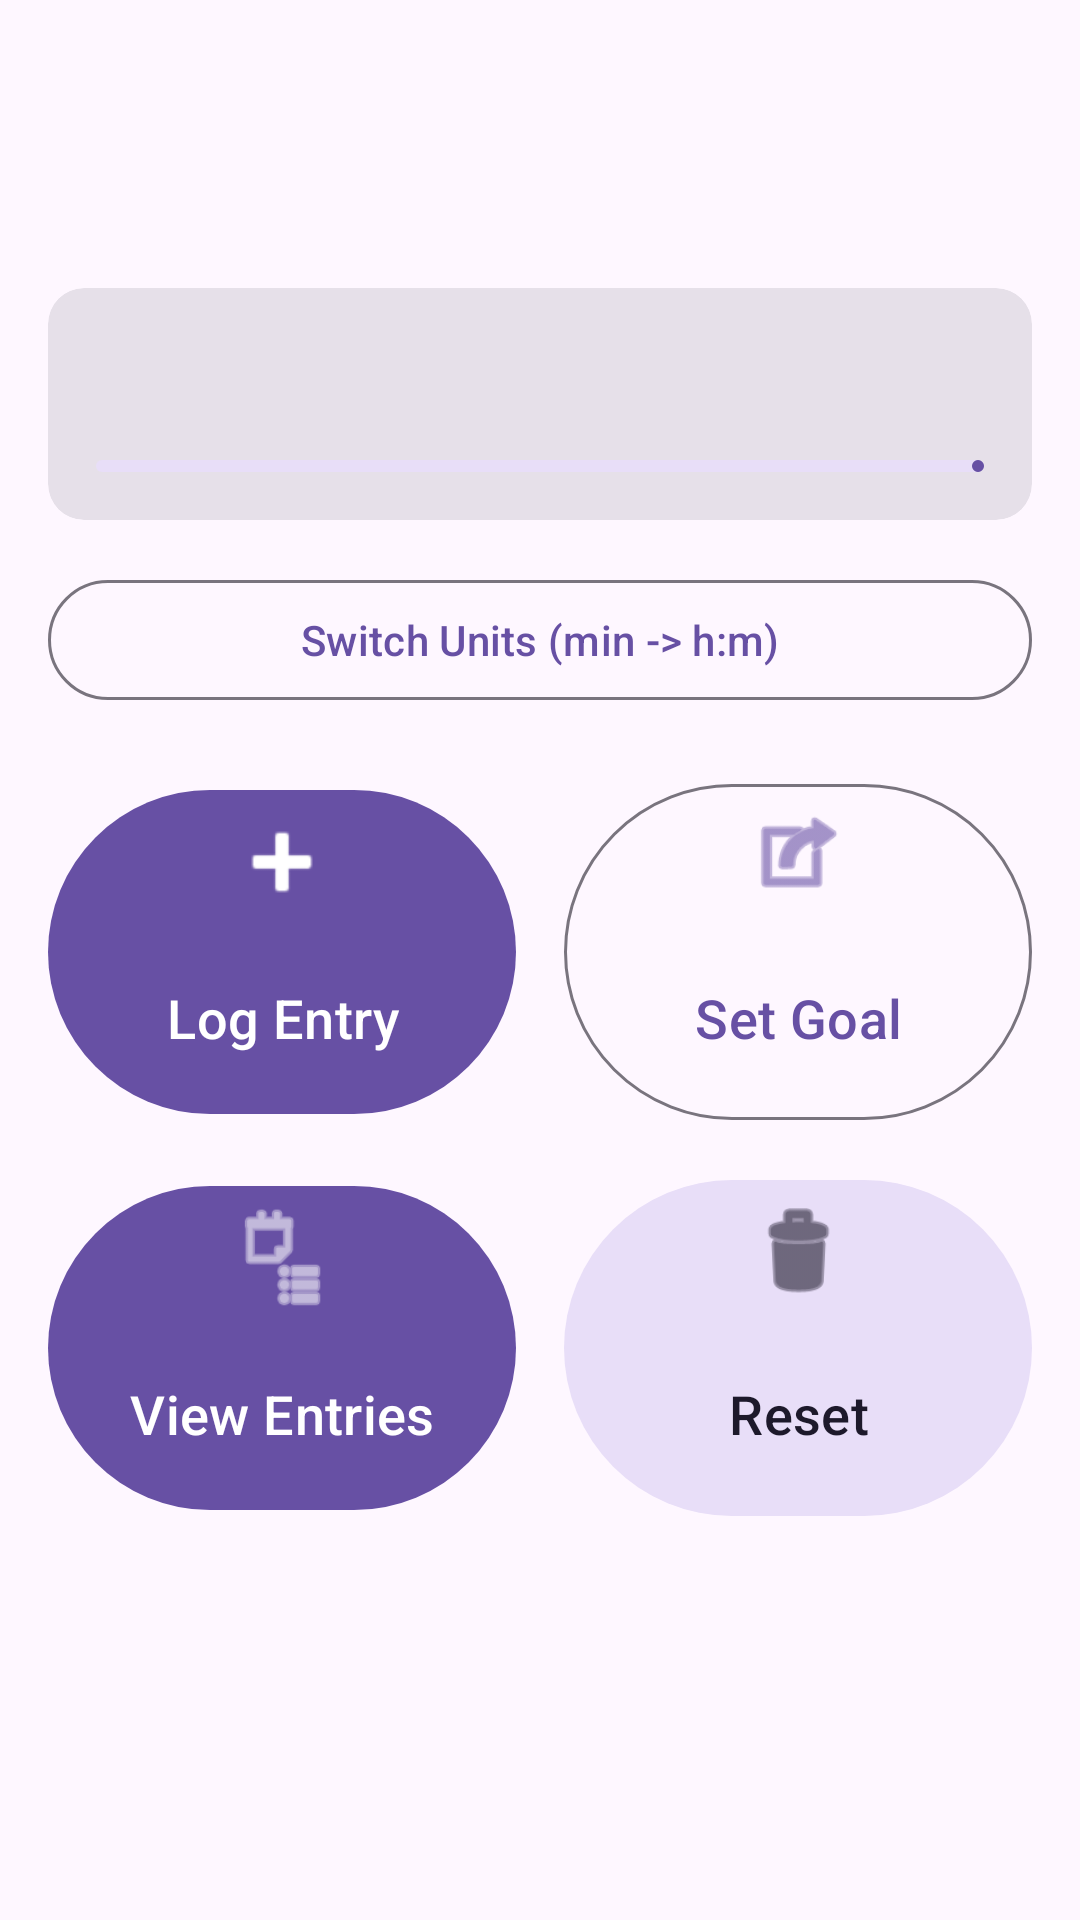

Produce the Android XML layout that renders to this screen, including the resource entries it uses.
<!-- AndroidManifest.xml: application theme Theme.TrackingApp -->
<!-- res/layout/activity_dashboard.xml -->
<?xml version="1.0" encoding="utf-8"?>
<ScrollView xmlns:android="http://schemas.android.com/apk/res/android"
    xmlns:app="http://schemas.android.com/apk/res-auto"
    android:layout_width="match_parent"
    android:layout_height="match_parent"
    android:fillViewport="true">

    
    <LinearLayout
        android:orientation="vertical"
        android:padding="16dp"
        android:layout_width="match_parent"
        android:layout_height="wrap_content">

        
        <com.google.android.material.appbar.MaterialToolbar
            android:id="@+id/toolbar"
            android:layout_width="match_parent"
            android:layout_height="wrap_content"
            android:title="@string/title_progress" />

        
        <com.google.android.material.card.MaterialCardView
            android:layout_width="match_parent"
            android:layout_height="wrap_content"
            android:layout_marginTop="16dp">

            <LinearLayout
                android:orientation="vertical"
                android:layout_width="match_parent"
                android:layout_height="wrap_content"
                android:padding="16dp">

                
                <TextView
                    android:id="@+id/summary"
                    android:layout_width="wrap_content"
                    android:layout_height="wrap_content"
                    android:textAppearance="@style/TextAppearance.Material3.TitleLarge" />

                
                <com.google.android.material.progressindicator.LinearProgressIndicator
                    android:id="@+id/progress"
                    android:layout_width="match_parent"
                    android:layout_height="wrap_content"
                    android:layout_marginTop="12dp" />

                
                <TextView
                    android:id="@+id/emptyState"
                    android:layout_width="match_parent"
                    android:layout_height="wrap_content"
                    android:text="@string/no_goal_message"
                    android:layout_marginTop="8dp"
                    android:visibility="gone"
                    android:gravity="center"
                    android:textAppearance="@style/TextAppearance.Material3.BodyLarge" />
            </LinearLayout>
        </com.google.android.material.card.MaterialCardView>

        
        <com.google.android.material.button.MaterialButton
            android:id="@+id/btnToggleUnits"
            style="@style/Widget.Material3.Button.OutlinedButton"
            android:layout_width="match_parent"
            android:layout_height="wrap_content"
            android:layout_marginTop="16dp"
            android:text="@string/switch_units" />

        
        <LinearLayout
            android:layout_width="match_parent"
            android:layout_height="wrap_content"
            android:layout_marginTop="20dp"
            android:orientation="horizontal"
            android:weightSum="2">

            
            <com.google.android.material.button.MaterialButton
                android:id="@+id/btnLog"
                android:layout_width="0dp"
                android:layout_height="120dp"
                android:layout_weight="1"
                android:layout_marginEnd="8dp"
                android:text="@string/log_entry"
                android:textSize="18sp"
                android:gravity="center"
                app:icon="@android:drawable/ic_input_add"
                app:iconGravity="top"
                app:iconSize="36dp"
                app:iconPadding="8dp" />

            
            <com.google.android.material.button.MaterialButton
                android:id="@+id/btnGoal"
                style="@style/Widget.Material3.Button.OutlinedButton"
                android:layout_width="0dp"
                android:layout_height="120dp"
                android:layout_weight="1"
                android:layout_marginStart="8dp"
                android:text="@string/set_goal"
                android:textSize="18sp"
                android:gravity="center"
                app:icon="@android:drawable/ic_menu_set_as"
                app:iconGravity="top"
                app:iconSize="36dp"
                app:iconPadding="8dp" />
        </LinearLayout>

        
        <LinearLayout
            android:layout_width="match_parent"
            android:layout_height="wrap_content"
            android:layout_marginTop="12dp"
            android:orientation="horizontal"
            android:weightSum="2">

            
            <com.google.android.material.button.MaterialButton
                android:id="@+id/btnViewEntries"
                android:layout_width="0dp"
                android:layout_height="120dp"
                android:layout_weight="1"
                android:layout_marginEnd="8dp"
                android:text="@string/view_entries"
                android:textSize="18sp"
                android:gravity="center"
                app:icon="@android:drawable/ic_menu_agenda"
                app:iconGravity="top"
                app:iconSize="36dp"
                app:iconPadding="8dp" />

            
            <com.google.android.material.button.MaterialButton
                android:id="@+id/btnReset"
                style="@style/Widget.Material3.Button.TonalButton"
                android:layout_width="0dp"
                android:layout_height="120dp"
                android:layout_weight="1"
                android:layout_marginStart="8dp"
                android:text="@string/reset"
                android:textSize="18sp"
                android:gravity="center"
                app:icon="@android:drawable/ic_menu_delete"
                app:iconGravity="top"
                app:iconSize="36dp"
                app:iconPadding="8dp" />
        </LinearLayout>
    </LinearLayout>
</ScrollView>
<!-- resources referenced by this layout -->
<resources>
  <string name="log_entry">Log Entry</string>
  <string name="no_goal_message">No goal set yet. Tap \'Set Goal\' to begin!</string>
  <string name="reset">Reset</string>
  <string name="set_goal">Set Goal</string>
  <string name="switch_units">Switch Units (min -&gt; h:m)</string>
  <string name="title_progress">Your Progress</string>
  <string name="view_entries">View Entries</string>
  <style name="Theme.TrackingApp" parent="Theme.Material3.DayNight.NoActionBar">
          <item name="android:statusBarColor">@android:color/transparent</item>
          
          <item name="materialButtonStyle">@style/App.Button</item>
          <item name="materialCardViewStyle">@style/App.Card</item>
          <item name="textInputStyle">@style/App.TextInput</item>
      </style>
  <style name="App.Button" parent="Widget.Material3.Button">
          <item name="android:minHeight">52dp</item>
          <item name="android:insetTop">6dp</item>
          <item name="android:insetBottom">6dp</item>
          <item name="android:paddingStart">16dp</item>
          <item name="android:paddingEnd">16dp</item>
          <item name="iconGravity">textStart</item>
          <item name="iconSize">20dp</item>
      </style>
  <style name="App.Card" parent="Widget.Material3.CardView.Filled">
          <item name="android:padding">16dp</item>
      </style>
  <style name="App.TextInput" parent="Widget.Material3.TextInputLayout.OutlinedBox">
          <item name="boxStrokeWidth">1dp</item>
          <item name="boxCornerRadiusTopStart">14dp</item>
          <item name="boxCornerRadiusTopEnd">14dp</item>
          <item name="boxCornerRadiusBottomStart">14dp</item>
          <item name="boxCornerRadiusBottomEnd">14dp</item>
      </style>
</resources>
